Run: headless pygame with SDL's dummy video driver; simulated clock (each Clock.tick advances the game by its frame time, no real sleeping); random seed 0; keys injected as events and as key.get_pressed() state; mouse plan: one left click at the window centre at the start of phase 2, then a move to the lower-right quarter at the start of phase 3.
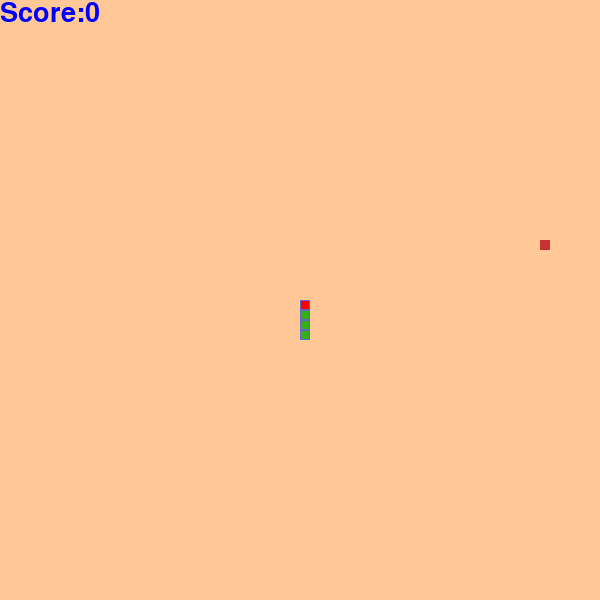
Frame 1 of 4 · flips 1–60 · no input
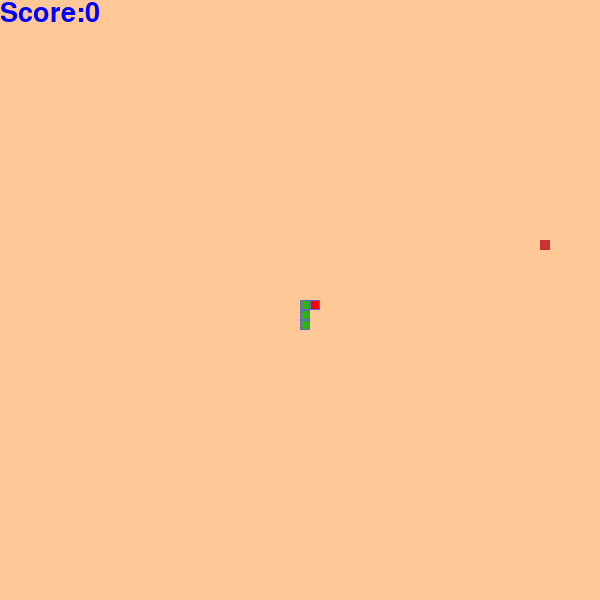
Frame 2 of 4 · flips 61–180 · clicked the window centre · tapped SPACE, RETURN · held RIGHT (→), D
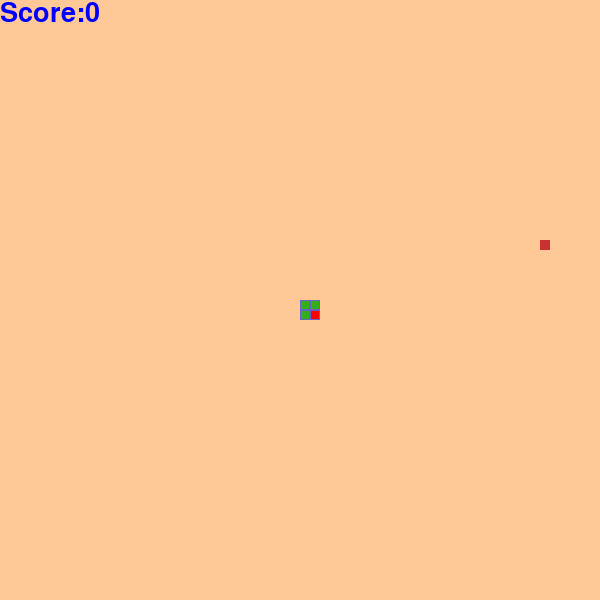
Frame 3 of 4 · flips 181–300 · moved the mouse to the lower-right quarter · held DOWN (↓), S
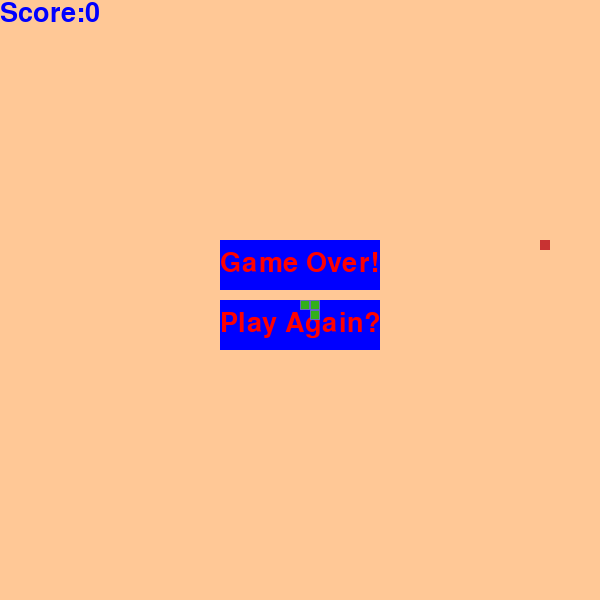
Frame 4 of 4 · flips 301–420 · held LEFT (←), A, UP (↑), W

The pygame program that drew these frames:

# import modules
import pygame

from pygame.locals import *


import random


pygame.init()

# create blank game window
screen_width = 600
screen_height = 600

# create game window
screen = pygame.display.set_mode((screen_width, screen_height))
pygame.display.set_caption('Snake')

# define game variables
cell_size = 10
direction = 1 # 1 is up, 2 is right, 3 is down, and 4 is left
update_snake = 0
food = [0, 0]
new_food = True
new_piece = [0, 0]
score = 0
game_over = False
clicked = False

# create snake
snake_pos = [[int(screen_width / 2), int(screen_height / 2)],
             [int(screen_width / 2), int(screen_height / 2) + cell_size],
             [int(screen_width / 2), int(screen_height / 2) + cell_size * 2],
             [int(screen_width / 2), int(screen_height / 2) + cell_size * 3]]


# declare font
font = pygame.font.SysFont(None, 40)

# define background colors
bg = (255, 200, 150)
body_inner = (50, 175, 25)
body_outer = (100, 100, 200)
snake_head = (255, 0, 0)
food_col = (200, 50, 50)
score_col = (0, 0, 255)

#setup for play again
again_rect = Rect(screen_width // 2 - 80, screen_height // 2, 160, 50)
def draw_screen():
    screen.fill(bg)


def draw_score():
    score_txt = 'Score:' + str(score)
    score_img = font.render(score_txt, True, score_col)
    screen.blit(score_img, (0, 0))


def check_game_over(game_over):

    # first check
    head_count = 0
    for segment in snake_pos:
        if snake_pos[0] == segment and head_count > 0:
            game_over = True
        head_count += 1

    #check if snake has gone out of bounds
    if snake_pos[0][0] < 0 or snake_pos[0][0] > screen_width or snake_pos[0][1] < 0 or snake_pos[0][1] > screen_height:
        game_over = True

    return game_over


def draw_game_over():
    over_txt = 'Game Over!'
    over_img = font.render(over_txt, True, snake_head)
    pygame.draw.rect(screen, score_col, (screen_width // 2 - 80, screen_height // 2 - 60, 160, 50))
    screen.blit(over_img, (screen_width // 2 - 80, screen_height // 2 - 50))

    again_txt = 'Play Again?'
    again_img = font.render(again_txt, True, snake_head)
    pygame.draw.rect(screen, score_col, again_rect)
    screen.blit(again_img, (screen_width // 2 - 80, screen_height // 2 +10))


# setup loop with exit
run = True
while run:

    draw_screen()
    draw_score()

    # iterate
    for event in pygame.event.get():
        if event.type == pygame.QUIT:
            run = False
        elif event.type == pygame.KEYDOWN:
            if event.key == pygame.K_UP and direction != 3:
                direction = 1
            if event.key == pygame.K_RIGHT and direction != 4:
                direction = 2
            if event.key == pygame.K_DOWN and direction != 1:
                direction = 3
            if event.key == pygame.K_LEFT and direction != 2:
                direction = 4


    #create food
    if new_food == True:
        new_food = False
        # noinspection PyTypeChecker
        food[0] = cell_size * random.randint(0, (screen_width // cell_size) - 1)
        # noinspection PyTypeChecker
        food[1] = cell_size * random.randint(0, (screen_height // cell_size) - 1)


    #draw food
    pygame.draw.rect(screen, food_col, (food[0], food[1], cell_size, cell_size))


    # check if food has been eaten
    if snake_pos[0] == food:
        new_food = True
        #create new snake segment
        new_piece = list(snake_pos[-1])
        if direction == 1:
            new_piece[1] += cell_size
        if direction == 2:
            new_piece[0] -= cell_size
        if direction == 3:
            new_piece[1] -= cell_size
        if direction == 4:
            new_piece[0] += cell_size

        #attach new segment
        snake_pos.append(new_piece)

        #increase score
        score += 1

    if game_over == False:
        if update_snake > 99:
            update_snake = 0

            snake_pos = snake_pos[-1:] + snake_pos[:-1]
            # upward
            if direction == 1:
                snake_pos[0][0] = snake_pos[1][0]
                snake_pos[0][1] = snake_pos[1][1] - cell_size
            if direction == 2:
                snake_pos[0][1] = snake_pos[1][1]
                snake_pos[0][0] = snake_pos[1][0] + cell_size
            if direction == 3:
                snake_pos[0][0] = snake_pos[1][0]
                snake_pos[0][1] = snake_pos[1][1] + cell_size
            if direction == 4:
                snake_pos[0][1] = snake_pos[1][1]
                snake_pos[0][0] = snake_pos[1][0] - cell_size
            game_over = check_game_over(game_over)


    if game_over == True:
        draw_game_over()
        if event.type == pygame.MOUSEBUTTONDOWN and clicked == False:
            clicked = True
        if event.type == pygame.MOUSEBUTTONUP and clicked == True:
            clicked = False
            pos = pygame.mouse.get_pos()
            if again_rect.collidepoint(pos):
                # reset variables
                cell_size = 10
                direction = 1  # 1 is up, 2 is right, 3 is down, and 4 is left
                update_snake = 0
                food = [0, 0]
                new_food = True
                new_piece = [0, 0]
                score = 0
                game_over = False

                snake_pos = [[int(screen_width / 2), int(screen_height / 2)],
                             [int(screen_width / 2), int(screen_height / 2) + cell_size],
                             [int(screen_width / 2), int(screen_height / 2) + cell_size * 2],
                             [int(screen_width / 2), int(screen_height / 2) + cell_size * 3]]

    # draw snake
    head = 1
    for x in snake_pos:
        if head == 0:
            pygame.draw.rect(screen, body_outer, (x[0], x[1], cell_size, cell_size))
            pygame.draw.rect(screen, body_inner, (x[0] + 1, x[1] + 1, cell_size - 2, cell_size - 2))
        if head == 1:
            pygame.draw.rect(screen, body_outer, (x[0], x[1], cell_size, cell_size))
            pygame.draw.rect(screen, snake_head, (x[0] + 1, x[1] + 1, cell_size - 2, cell_size - 2))
            head = 0

    # update display
    pygame.display.update()

    update_snake += 1

# end game
pygame.quit()
